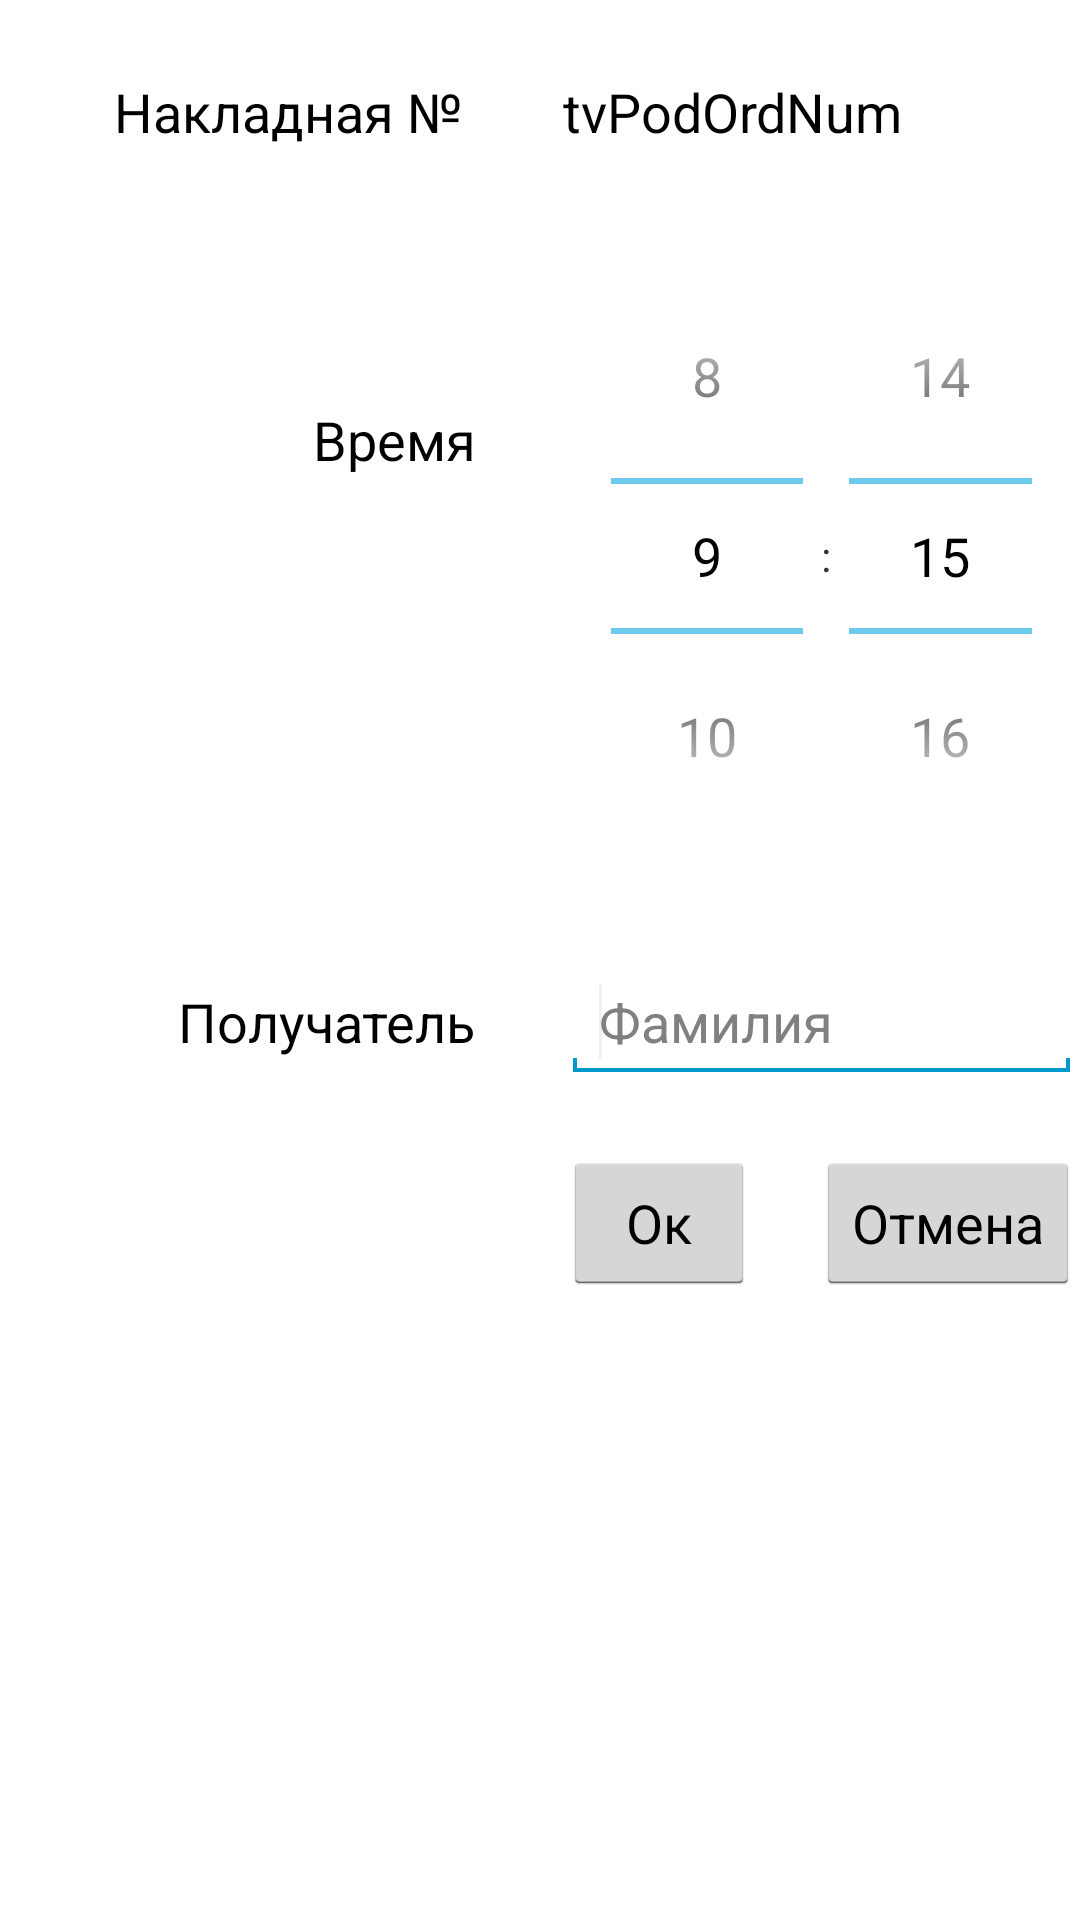

Layout XML and referenced resources for this Android screen:
<!-- AndroidManifest.xml: application theme AppTheme -->
<!-- res/layout/actpod.xml -->
<RelativeLayout xmlns:android="http://schemas.android.com/apk/res/android"
    android:layout_width="fill_parent"
    android:layout_height="fill_parent" >

    <TextView
        android:id="@+id/tvNakladnaya"
        android:layout_width="wrap_content"
        android:layout_height="wrap_content"
        android:layout_alignParentLeft="true"
        android:layout_alignParentTop="true"
        android:layout_marginLeft="38dp"
        android:layout_marginTop="25dp"
        android:text="Накладная № "
        android:textAppearance="?android:attr/textAppearanceMedium" />

    <TextView
        android:id="@+id/tvPodOrdNum"
        android:layout_width="wrap_content"
        android:layout_height="wrap_content"
        android:layout_alignBaseline="@+id/tvNakladnaya"
        android:layout_alignBottom="@+id/tvNakladnaya"
        android:layout_marginLeft="29dp"
        android:layout_toRightOf="@+id/tvNakladnaya"
        android:text="tvPodOrdNum"
        android:textAppearance="?android:attr/textAppearanceMedium" />

    <Button
        android:id="@+id/btnPodOk"
        android:layout_width="wrap_content"
        android:layout_height="wrap_content"
        android:layout_alignLeft="@+id/edtPodDest"
        android:layout_below="@+id/edtPodDest"
        android:layout_marginTop="23dp"
        android:text="Ок" />

    <TextView
        android:id="@+id/tvPodTime"
        android:layout_width="wrap_content"
        android:layout_height="wrap_content"
        android:layout_alignRight="@+id/tvNakladnaya"
        android:layout_alignTop="@+id/timePicker1"
        android:layout_marginTop="55dp"
        android:text="Время"
        android:textAppearance="?android:attr/textAppearanceMedium" />

    <Button
        android:id="@+id/btnPodCancel"
        android:layout_width="wrap_content"
        android:layout_height="wrap_content"
        android:layout_alignBaseline="@+id/btnPodOk"
        android:layout_alignRight="@+id/edtPodDest"
        android:text="Отмена" />

    <TimePicker
        android:id="@+id/timePicker1"
        android:layout_width="wrap_content"
        android:layout_height="wrap_content"
        android:layout_alignLeft="@+id/tvPodOrdNum"
        android:layout_below="@+id/tvPodOrdNum"
        android:layout_marginTop="30dp" />

    <EditText
        android:id="@+id/edtPodDest"
        android:layout_width="wrap_content"
        android:layout_height="wrap_content"
        android:layout_alignLeft="@+id/timePicker1"
        android:layout_below="@+id/timePicker1"
        android:layout_centerVertical="true"
        android:layout_marginTop="30dp"
        android:ems="10"
        android:hint="Фамилия" >

        <requestFocus />
    </EditText>

    <TextView
        android:id="@+id/tvPodDest"
        android:layout_width="wrap_content"
        android:layout_height="wrap_content"
        android:layout_alignBaseline="@+id/edtPodDest"
        android:layout_alignBottom="@+id/edtPodDest"
        android:layout_toLeftOf="@+id/tvPodOrdNum"
        android:text="Получатель"
        android:textAppearance="?android:attr/textAppearanceMedium" />

</RelativeLayout>
<!-- resources referenced by this layout -->
<resources>
  <style name="AppTheme" parent="AppBaseTheme">
          
          <item name="android:activatedBackgroundIndicator">@drawable/listitem_background</item>
      </style>
  <style name="AppBaseTheme" parent="android:Theme.Light">
          
          <item name="android:activatedBackgroundIndicator">@drawable/listitem_background</item>
      </style>
  <!-- drawable listitem_background (drawable) -->
  <?xml version="1.0" encoding="utf-8"?>
  
  <selector xmlns:android="http://schemas.android.com/apk/res/android">
      <item android:state_activated="true" android:drawable="@color/black_alpha" />
      <item android:drawable="@android:color/transparent" />
  </selector>
  <color name="black_alpha">#9933CC</color>
</resources>
